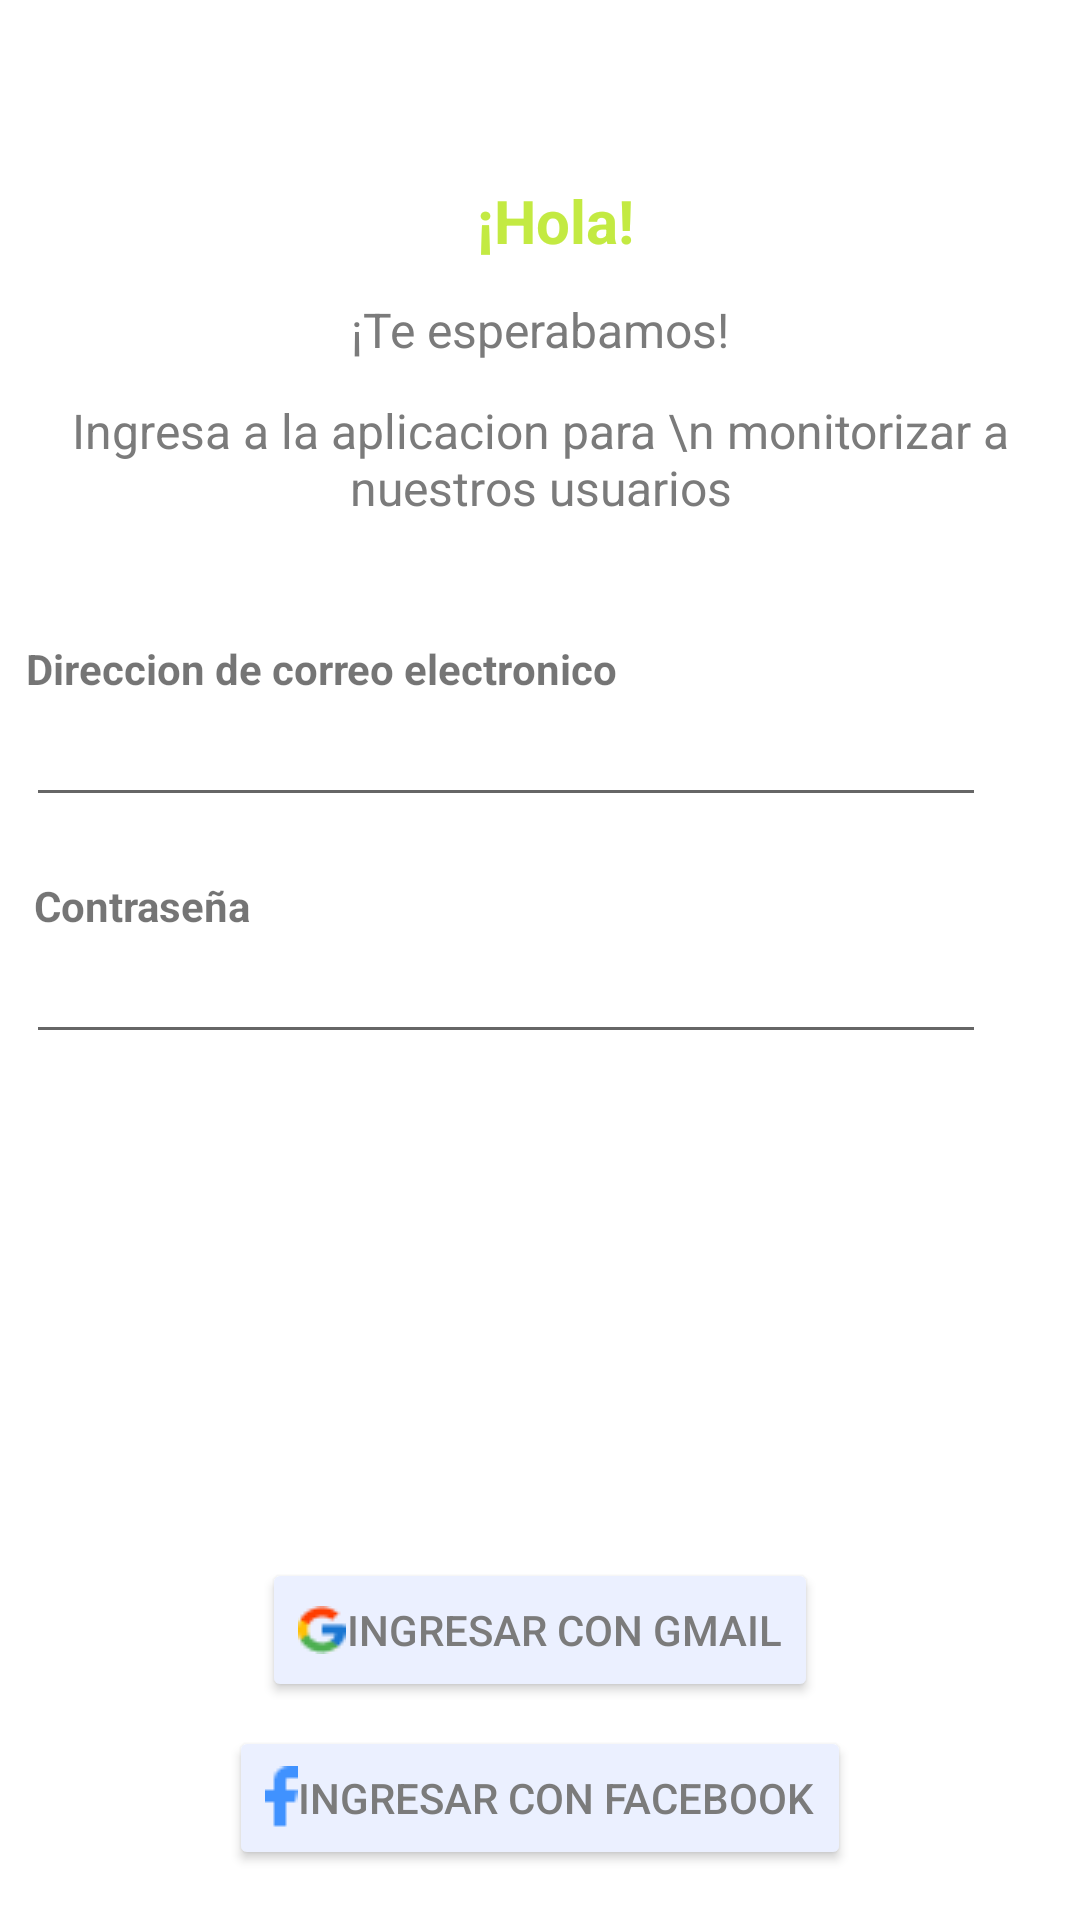

The Android layout XML behind this screen, and the referenced resources:
<!-- AndroidManifest.xml: application theme Theme.MisionFit -->
<!-- res/layout/activity_login_bienestar.xml -->
<?xml version="1.0" encoding="utf-8"?>
<androidx.constraintlayout.widget.ConstraintLayout xmlns:android="http://schemas.android.com/apk/res/android"
    xmlns:app="http://schemas.android.com/apk/res-auto"
    xmlns:tools="http://schemas.android.com/tools"
    android:layout_width="match_parent"
    android:layout_height="match_parent"
    tools:context=".LoginBienestarActivity">

    <TextView
        android:id="@+id/textView"
        android:layout_width="wrap_content"
        android:layout_height="wrap_content"
        android:layout_marginTop="60dp"
        android:text="¡Hola!"
        android:textColor="@color/green1"
        android:textSize="20sp"
        android:textStyle="bold"
        app:layout_constraintEnd_toEndOf="parent"
        app:layout_constraintHorizontal_bias="0.517"
        app:layout_constraintStart_toStartOf="parent"
        app:layout_constraintTop_toTopOf="parent" />

    <TextView
        android:id="@+id/textView2"
        android:layout_width="wrap_content"
        android:layout_height="wrap_content"
        android:layout_marginTop="12dp"
        android:text="¡Te esperabamos!"
        android:textColor="@color/gray"
        android:textSize="16sp"
        android:textStyle="normal"
        app:layout_constraintEnd_toEndOf="parent"
        app:layout_constraintStart_toStartOf="parent"
        app:layout_constraintTop_toBottomOf="@+id/textView" />

    <TextView
        android:id="@+id/textView3"
        android:layout_width="wrap_content"
        android:layout_height="wrap_content"
        android:layout_marginTop="12dp"
        android:gravity="center_horizontal"
        android:text="Ingresa a la aplicacion para \n monitorizar a nuestros usuarios"
        android:textColor="@color/gray"
        android:textSize="16sp"
        android:textStyle="normal"
        app:layout_constraintEnd_toEndOf="parent"
        app:layout_constraintHorizontal_bias="0.494"
        app:layout_constraintStart_toStartOf="parent"
        app:layout_constraintTop_toBottomOf="@+id/textView2" />

    <TextView
        android:id="@+id/textView4"
        android:layout_width="wrap_content"
        android:layout_height="wrap_content"
        android:layout_marginStart="35dp"
        android:layout_marginTop="40dp"
        android:layout_marginEnd="181dp"
        android:text="Direccion de correo electronico"
        android:textStyle="bold"
        app:layout_constraintEnd_toEndOf="parent"
        app:layout_constraintStart_toStartOf="parent"
        app:layout_constraintTop_toBottomOf="@+id/textView3" />

    <EditText
        android:id="@+id/txtCorreo"
        android:layout_width="320dp"
        android:layout_height="40dp"
        android:layout_marginStart="35dp"
        android:layout_marginEnd="58dp"
        android:ems="10"
        android:inputType="textEmailAddress"
        android:textStyle="normal"
        app:layout_constraintEnd_toEndOf="parent"
        app:layout_constraintStart_toStartOf="parent"
        app:layout_constraintTop_toBottomOf="@+id/textView4" />

    <TextView
        android:id="@+id/textView5"
        android:layout_width="wrap_content"
        android:layout_height="wrap_content"
        android:layout_marginStart="35dp"
        android:layout_marginTop="20dp"
        android:layout_marginEnd="300dp"
        android:text="Contraseña"
        android:textStyle="bold"
        app:layout_constraintEnd_toEndOf="parent"
        app:layout_constraintStart_toStartOf="parent"
        app:layout_constraintTop_toBottomOf="@+id/txtCorreo" />

    <EditText
        android:id="@+id/txtContrasena"
        android:layout_width="320dp"
        android:layout_height="40dp"
        android:layout_marginStart="35dp"
        android:layout_marginEnd="58dp"
        android:ems="10"
        android:inputType="textPassword"
        android:textStyle="normal"
        app:layout_constraintEnd_toEndOf="parent"
        app:layout_constraintStart_toStartOf="parent"
        app:layout_constraintTop_toBottomOf="@+id/textView5" />

    <Button
        android:id="@+id/btnLogin"
        android:layout_width="wrap_content"
        android:layout_height="wrap_content"
        android:layout_marginTop="24dp"
        android:background="@drawable/borders"
        android:text="Iniciar sesion"
        android:textColor="@color/white"
        app:backgroundTint="@color/pink1"
        app:layout_constraintEnd_toEndOf="parent"
        app:layout_constraintHorizontal_bias="0.498"
        app:layout_constraintStart_toStartOf="parent"
        app:layout_constraintTop_toBottomOf="@+id/txtContrasena" />

    <Button
        android:id="@+id/button2"
        android:layout_width="wrap_content"
        android:layout_height="wrap_content"
        android:layout_marginTop="24dp"
        android:background="@drawable/borders"
        android:text="Recuperar contraseña"
        android:textColor="@color/white"
        app:backgroundTint="@color/green1"
        app:layout_constraintEnd_toEndOf="parent"
        app:layout_constraintStart_toStartOf="parent"
        app:layout_constraintTop_toBottomOf="@+id/btnLogin" />

    <Button
        android:id="@+id/button5"
        android:layout_width="wrap_content"
        android:layout_height="wrap_content"
        android:layout_marginTop="24dp"
        android:drawableLeft="@drawable/google"
        android:text="Ingresar con gmail"
        android:textColor="@color/gray"
        app:backgroundTint="@color/white1"
        app:layout_constraintEnd_toEndOf="parent"
        app:layout_constraintHorizontal_bias="0.5"
        app:layout_constraintStart_toStartOf="parent"
        app:layout_constraintTop_toBottomOf="@+id/button2"
        tools:ignore="MissingConstraints" />

    <Button
        android:id="@+id/button6"
        android:layout_width="wrap_content"
        android:layout_height="wrap_content"
        android:layout_marginTop="8dp"
        android:drawableLeft="@drawable/facebook"
        android:text="Ingresar con facebook"
        android:textColor="@color/gray"
        app:backgroundTint="@color/white1"
        app:layout_constraintEnd_toEndOf="parent"
        app:layout_constraintHorizontal_bias="0.5"
        app:layout_constraintStart_toStartOf="parent"
        app:layout_constraintTop_toBottomOf="@+id/button5"
        tools:ignore="MissingConstraints" />

    <TextView
        android:id="@+id/linkNormal"
        android:layout_width="173dp"
        android:layout_height="25dp"
        android:layout_marginTop="37dp"
        android:layout_marginBottom="44dp"
        android:autoLink="all"
        android:linksClickable="true"
        android:text="Eres miembro? ingresa aqui"
        android:textColor="#3F51B5"
        android:textColorLink="#485FE1"
        android:textIsSelectable="false"
        android:textSize="12sp"
        android:textStyle="normal"
        app:layout_constraintBottom_toBottomOf="parent"
        app:layout_constraintEnd_toEndOf="parent"
        app:layout_constraintHorizontal_bias="0.5"
        app:layout_constraintStart_toStartOf="parent"
        app:layout_constraintTop_toBottomOf="@+id/button6" />

</androidx.constraintlayout.widget.ConstraintLayout>
<!-- resources referenced by this layout -->
<resources>
  <color name="gray">#7B7B7B</color>
  <color name="green1">#C3EA42</color>
  <color name="pink1">#FF9385</color>
  <color name="white">#FFFFFFFF</color>
  <color name="white1">#EBF0FF</color>
  <!-- drawable facebook: png bitmap (drawable, 238 bytes) -->
  <!-- drawable google: png bitmap (drawable, 533 bytes) -->
  <style name="Theme.MisionFit" parent="Theme.MaterialComponents.DayNight.DarkActionBar">
          
          <item name="colorPrimary">@color/purple_500</item>
          <item name="colorPrimaryVariant">@color/purple_700</item>
          <item name="colorOnPrimary">@color/white</item>
          
          <item name="colorSecondary">@color/teal_200</item>
          <item name="colorSecondaryVariant">@color/teal_700</item>
          <item name="colorOnSecondary">@color/black</item>
          
          <item name="android:statusBarColor">?attr/colorPrimaryVariant</item>
          
      </style>
  <color name="purple_500">#FF6200EE</color>
  <color name="purple_700">#FF3700B3</color>
  <color name="teal_200">#FF03DAC5</color>
  <color name="teal_700">#FF018786</color>
  <color name="black">#FF000000</color>
</resources>
